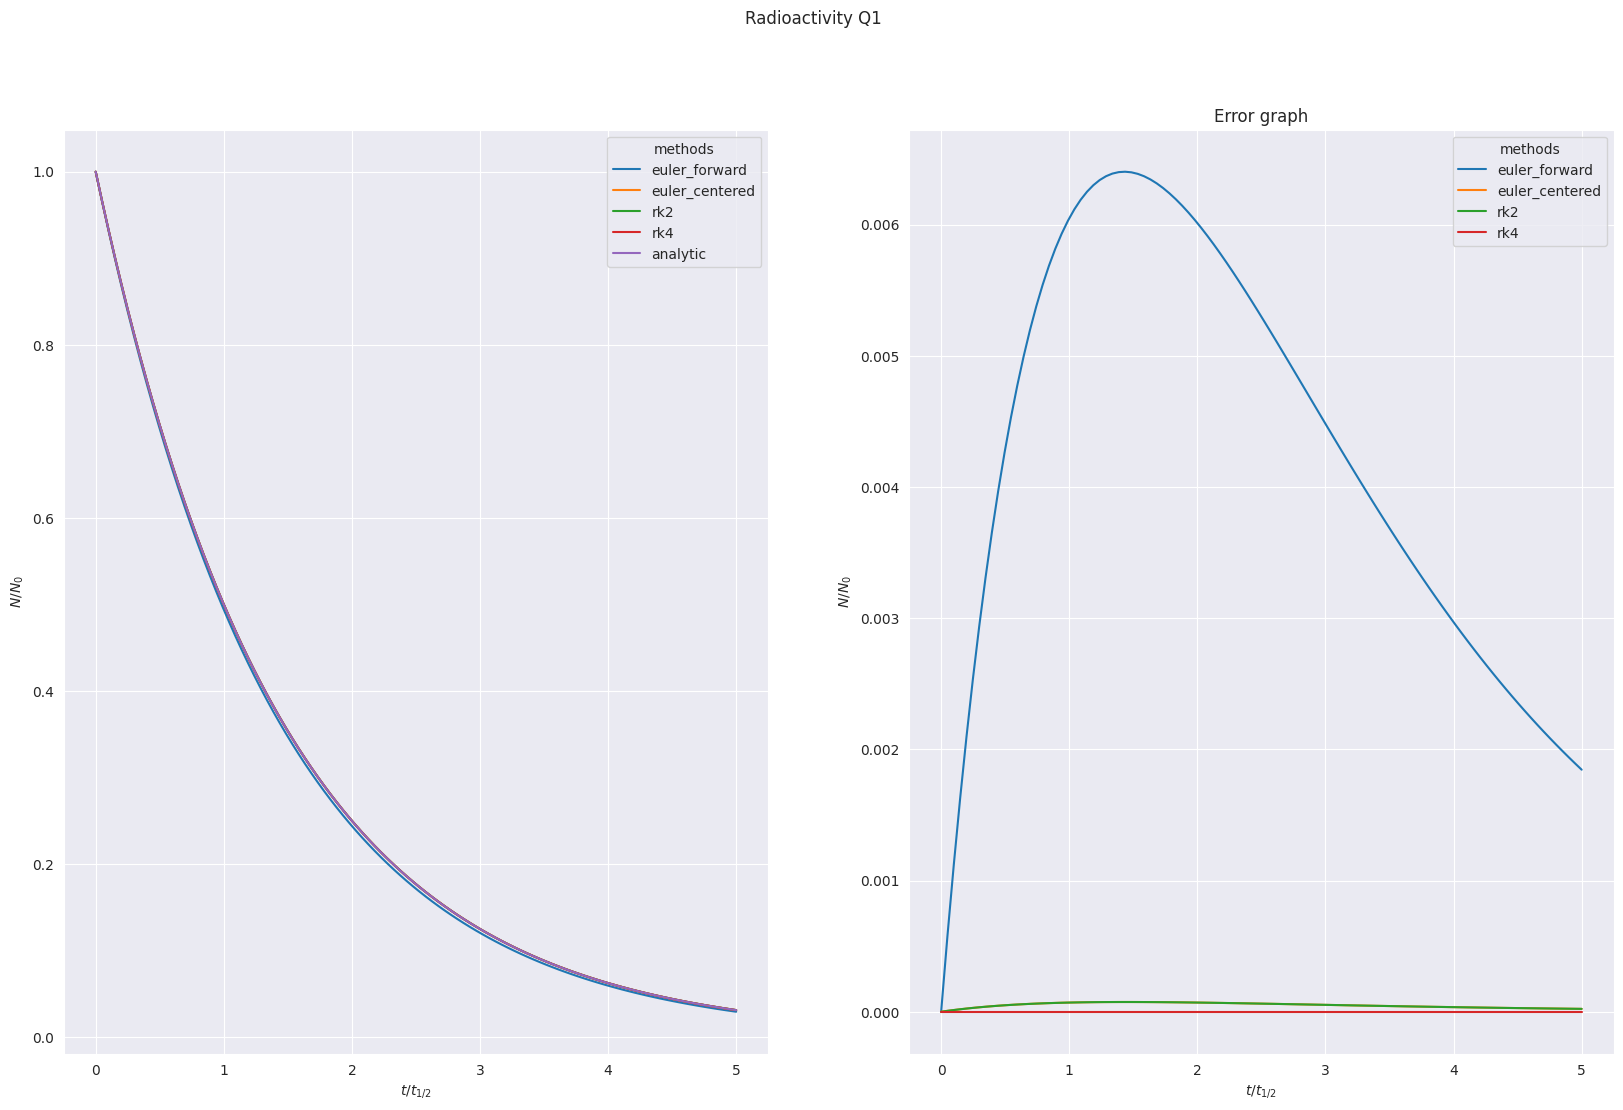

Reproduce this figure in Python. (Note: this script raises an exception after producing the figure.)
import numpy as np


def rk4(x,ii,f,h):
    for j in ii[1:]:
        m1 = f(j,x[-1])
        m2 = f(j+h/2,x[-1] + h/2*m1)
        m3 =f(j+h/2,x[-1] + h/2*m2)
        m4 = f(j+h,x[-1] + h*m3)
        avg_slope = ( m1 +2*(m2 +m3) + m4 )/6
        x.append(x[-1] + avg_slope*h)
def rk2(x,ii,f,h):
    for j in ii[1:]:
        x.append(x[-1] + (f(j,x[-1]) + f(j+h,x[-1] + h*f(j,x[-1])))/2*h)
def em(x,ii,f,h):
    for j in ii[1:]:
        x.append(x[-1] + f(j+h/2,x[-1] + (h/2)*(f(j,x[-1])))*h)
def ef(x,ii,f,h):
    for j in ii[1:]:
        x.append(x[-1] + f(j,x[-1])*h)

def ode_solver(f,d=(0,5),i=(0,0),N=7,method = "ef" ):
    if method not in ["ef","em","rk2","rk4"]:
        raise ValueError("Method not supported")
    a,b = d
    t0,x0 = i
    ii = np.linspace(a,b,N+2)
    h = np.diff(ii)[0]
    x = [x0]
    if method == "ef":
        ef(x,ii,f,h)
    elif method == "em":
        em(x,ii,f,h)
    elif method == "rk2":
        rk2(x,ii,f,h)
    elif method== "rk4" :
        rk4(x,ii,f,h)

    return(x[-1],np.array(x),ii)

#def ode_simul(**args):



def forall(f,g,dom,ini,d,N=100,yd=1):
    nodes = np.linspace(dom[0],dom[1],N+2)
    analytic = g(nodes)/yd
    return(pd.DataFrame(np.array([nodes/d,ode_solver(f,dom,ini,N=N)[1]/yd,ode_solver(f,dom,ini,N=N,method="em")[1]/yd,ode_solver(f,dom,ini,N=N,method="rk2")[1]/yd,ode_solver(f,dom,ini,N=N,method="rk4")[1]/yd,analytic],dtype="double").T, columns=["nodes","euler_forward","euler_centered", "rk2","rk4","analytic"]))

def error_forall(y):
    x = pd.DataFrame(y)
    x["euler_forward"] =abs(x["euler_forward"] - x["analytic"] )
    x["euler_centered"] =abs(x["euler_centered"] - x["analytic"] )
    x["rk2"] =abs(x["rk2"] - x["analytic"] )
    x["rk4"] =abs(x["rk4"] - x["analytic"] )
    x=x.drop(columns=["analytic"])
    return(x)

def melt(x):
    return(x.melt('nodes', var_name='methods', value_name='vals'))

if __name__ == '__main__':
    import matplotlib.pyplot as plt
    import seaborn as sns
    import pandas as pd 
    sns.set_style("darkgrid")
    fig1,axes1= plt.subplots(1,2,figsize=(20,12))
    fig2,axes2= plt.subplots(1,2,figsize=(20,12))
    fig3,axes3= plt.subplots(1,2,figsize=(20,12))
    
    #Problem 1
    halflife = 4
    lamda =  (np.log(2)/halflife) 
    ta1 = forall(lambda t,N : -N * lamda,lambda t : 2e+4*np.exp(-lamda*t),(0,5*halflife),(0,2e+4),d=halflife,yd=2e+4)
    #ax1 = sns.relplot(data=melt(ta1),x="nodes",y="vals",hue="methods",kind="line")
    ax1 = sns.lineplot(data=melt(ta1),x="nodes",y="vals",hue="methods",ax=axes1[0])
    ax1.set(xlabel='$t / t_{1/2}$', ylabel='$N/N_0$')
    ax11 = sns.lineplot(data=melt(error_forall(ta1)),x="nodes",y="vals",hue="methods",ax=axes1[1])
    ax11.set(xlabel='$t / t_{1/2}$', ylabel='$N/N_0$'),ax11.set_title("Error graph")
    fig1.suptitle("Radioactivity Q1")
    fig1.savefig("./euler_data/radioactivity.png")

    #Problem 2 
    tc = 1e+3*1e-6 
    ta2 = forall(lambda t,v : -v/tc,lambda t : 10*np.exp(-t/tc),(0,5*tc),(0,10),d=tc,yd=10)
    ax2 = sns.lineplot(data=melt(ta2),x="nodes",y="vals",hue="methods",ax=axes2[0])
    ax2.set(xlabel='$t/RC$', ylabel='$V/V_0$')
    ax21 = sns.lineplot(data=melt(error_forall(ta2)),x="nodes",y="vals",hue="methods",ax=axes2[1])
    ax21.set(xlabel='$t/RC$', ylabel='$V/V_0$'),ax21.set_title("Error graph")
    fig2.suptitle("Capacitor Discharge Q2")
    fig2.savefig("./euler_data/capacitor.png")
    #Problem 3 
    tau = 20 / (6*np.pi*100*5)
    ta3 = forall(lambda t,v : -v/tau,lambda t : 100*np.exp(-t/tau),(0,5*tau),(0,100),d=1,yd=1)
    ax3 = sns.lineplot(data=melt(ta3),x="nodes",y="vals",hue="methods",ax=axes3[0])
    ax3.set(xlabel='$t$', ylabel='$v$')
    ax31 = sns.lineplot(data=melt(error_forall(ta3)),x="nodes",y="vals",hue="methods",ax=axes3[1])
    ax31.set(xlabel='$t$', ylabel='$v$'),ax31.set_title("Error graph")
    fig3.suptitle("Stokes' Law Q3")

    fig3.savefig("./euler_data/stokes_law.png")
    
    '''
    # Problem 4
    fig4,axes4= plt.subplots(1,1,figsize=(20,12))
    x_data = ode_solver(lambda x,y: y + x - x**2, (0,15), (0,0), 100, method="rk4" )[1]
    for i in [-1,-2,-3,-4]:
        y_data = ode_solver(lambda x,y: -x, (0,15), (0,i), 100, method="rk4")[1]
        axes4.scatter(x_data,y_data,label= f"$y(0)={i}$" )
    axes4.legend()
    fig4.savefig("./euler_data/coupled.png")
    '''




    '''
    fx = lambda t,x : np.sin(x*t)
    
    t,x = np.linspace(0,1,20),np.linspace(0,1,20)
    T,X = np.meshgrid(t,x)
    f_i = 1/np.sqrt(1+f(T,X)**2)
    f_j = f(t,x)/np.sqrt(1+f(T,X)**2)
    plt.quiver(T,X,f_i,f_j)'''

